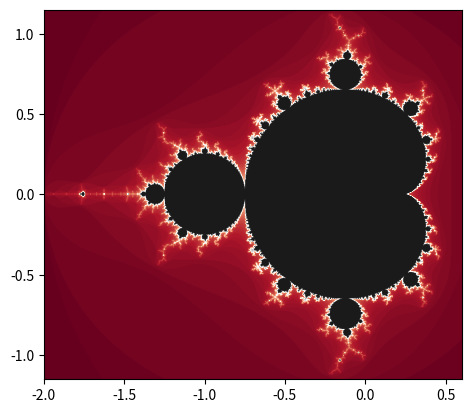

Generate this figure with matplotlib:
import numpy as np
import matplotlib.pyplot as plt
def mandelbrot(c, maxiter):
    z = c
    for n in range(maxiter):
        if abs(z) > 2:
            return maxiter - n
        z = z*z + c
    return 0

def mandelbrot_set(xmin,xmax,ymin,ymax,width,height,maxiter):
    r1 = np.linspace(xmin, xmax, width)
    r2 = np.linspace(ymin, ymax, height)
    n3 = np.empty((width,height))
    for i in range(width):
        for j in range(height):
            n3[i,j] = mandelbrot(r1[i] + 1j*r2[j], maxiter)
    return (r1,r2,n3)

xmin = -2
xmax = .6
ymin = -1.15
ymax = 1.15
x, y, z = mandelbrot_set(xmin, xmax, ymin, ymax, 1000, 1000, 100)

X, Y = np.meshgrid(x, y)
Z = np.transpose(z)

#plt.contourf(X, Y, Z, 200)
plt.imshow(-Z, extent=[xmin, xmax, ymin, ymax], cmap='RdGy')
plt.show()
